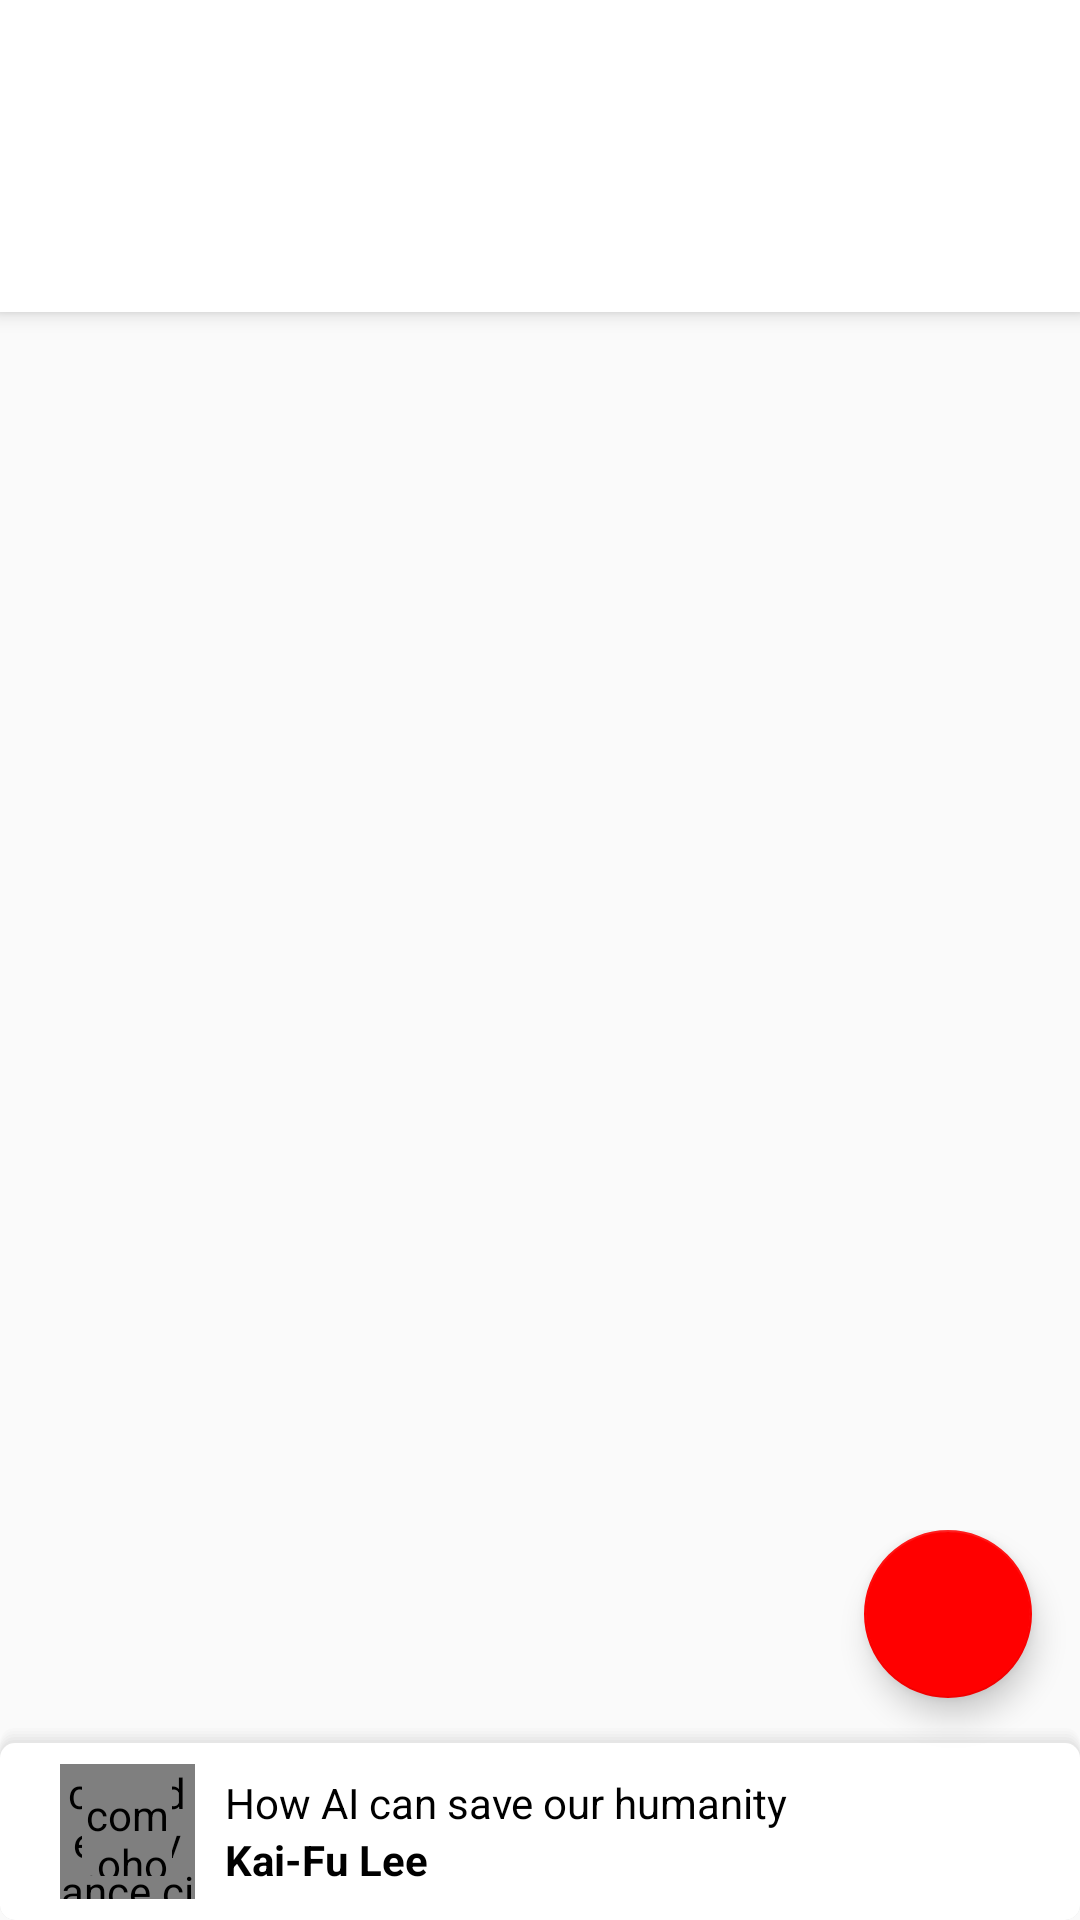

Here is an Android app screen rendered from its layout file. Give the layout XML and the strings, colors and styles it references.
<!-- AndroidManifest.xml: activity theme MyTheme -->
<!-- res/layout/activity_main.xml -->
<?xml version="1.0" encoding="utf-8"?>
<android.support.design.widget.CoordinatorLayout xmlns:android="http://schemas.android.com/apk/res/android"
    xmlns:app="http://schemas.android.com/apk/res-auto"
    xmlns:tools="http://schemas.android.com/tools"
    android:layout_width="match_parent"
    android:layout_height="match_parent"
    tools:context=".MainActivity">

    <android.support.design.widget.AppBarLayout
        android:id="@+id/app_bar_layout"
        android:layout_width="match_parent"
        android:layout_height="wrap_content"
        android:background="?attr/colorPrimary"
        android:fitsSystemWindows="true"
        android:theme="@style/ThemeOverlay.AppCompat.Dark.ActionBar">

        <android.support.v7.widget.Toolbar
            android:id="@+id/toolbar"
            android:layout_width="match_parent"
            android:layout_height="?actionBarSize"
            app:layout_collapseMode="pin"
            app:layout_scrollFlags="scroll|enterAlways|snap"
            app:popupTheme="@style/ThemeOverlay.AppCompat.Light" />

        <android.support.design.widget.TabLayout
            android:id="@+id/tab_layout"
            android:layout_width="match_parent"
            android:layout_height="wrap_content"
            app:layout_scrollFlags="scroll|enterAlways|snap"
            app:tabIndicatorColor="@color/opaque_red"
            app:tabSelectedTextColor="@color/opaque_red" />

    </android.support.design.widget.AppBarLayout>

    <LinearLayout
        android:layout_width="match_parent"
        android:layout_height="match_parent"
        app:layout_behavior="@string/appbar_scrolling_view_behavior">

        <android.support.v4.view.ViewPager
            android:id="@+id/view_pager"
            android:layout_width="match_parent"
            android:layout_height="match_parent"
            android:clickable="true"
            android:focusable="true" />
    </LinearLayout>


    <android.support.v4.widget.NestedScrollView
        android:layout_width="match_parent"
        android:layout_height="wrap_content"
        android:layout_gravity="bottom">

        <LinearLayout
            android:layout_width="match_parent"
            android:layout_height="wrap_content"
            android:orientation="vertical">

            <android.support.design.widget.FloatingActionButton
                android:id="@+id/fab_search"
                android:layout_width="wrap_content"
                android:layout_height="wrap_content"
                android:layout_gravity="bottom|end"
                android:layout_marginBottom="@dimen/fab_margin_bottom"
                android:layout_marginEnd="@dimen/fab_margin_right"
                android:layout_marginRight="@dimen/fab_margin_right"
                android:src="@drawable/search_icon" />

            <LinearLayout
                android:id="@+id/ll_mini_control"
                android:layout_width="match_parent"
                android:layout_height="match_parent"
                android:background="@drawable/bg_mini_control_shadow"
                android:clickable="true"
                android:focusable="true">

                <LinearLayout
                    android:layout_width="wrap_content"
                    android:layout_height="wrap_content"
                    android:gravity="center"
                    android:orientation="horizontal"
                    android:paddingLeft="20dp">

                    <RelativeLayout
                        android:layout_width="wrap_content"
                        android:layout_height="wrap_content"
                        android:paddingBottom="7dp"
                        android:paddingTop="7dp">

                        <com.devadvance.circularseekbar.CircularSeekBar
                            android:id="@+id/circularSeekBar1"
                            android:layout_width="45dp"
                            android:layout_height="45dp"
                            app:circle_color="#b4b4b4"
                            app:circle_progress_color="@color/black"
                            app:circle_stroke_width="2dp"
                            app:pointer_halo_width="@dimen/dimen_0"
                            app:pointer_radius="@dimen/dimen_0" />

                        <com.ohoussein.playpause.PlayPauseView
                            android:id="@+id/btn_play_pause"
                            android:layout_width="30dp"
                            android:layout_height="30dp"
                            android:layout_centerInParent="true"
                            android:clickable="true"
                            android:focusable="true"
                            android:foreground="?android:selectableItemBackground"
                            app:fill_color="@color/black"
                            app:pause_bg="@color/white"
                            app:play_bg="@color/white" />

                    </RelativeLayout>

                    <LinearLayout
                        android:layout_width="wrap_content"
                        android:layout_height="wrap_content"
                        android:layout_marginLeft="10dp"
                        android:orientation="vertical">

                        <TextView
                            android:layout_width="wrap_content"
                            android:layout_height="wrap_content"
                            android:text="How AI can save our humanity"
                            android:textColor="@color/black" />

                        <TextView
                            android:layout_width="wrap_content"
                            android:layout_height="wrap_content"
                            android:text="Kai-Fu Lee"
                            android:textColor="@color/black"
                            android:textStyle="bold" />

                    </LinearLayout>
                </LinearLayout>
            </LinearLayout>

        </LinearLayout>


    </android.support.v4.widget.NestedScrollView>
</android.support.design.widget.CoordinatorLayout>
<!-- resources referenced by this layout -->
<resources>
  <color name="black">#000</color>
  <color name="opaque_red">#f00</color>
  <color name="white">#FFF</color>
  <dimen name="dimen_0">0dp</dimen>
  <dimen name="fab_margin_bottom">10dp</dimen>
  <dimen name="fab_margin_right">16dp</dimen>
  <!-- drawable bg_mini_control_shadow (drawable) -->
  <?xml version="1.0" encoding="utf-8"?>
  <layer-list xmlns:android="http://schemas.android.com/apk/res/android">
      
      <item>
          <shape>
              <corners android:radius="@dimen/radius_corner"></corners>
              <solid android:color="#10CCCCCC" />
              <padding android:top="1dp" android:right="0dp" android:bottom="0dp" android:left="0dp" />
          </shape>
      </item>
  
      <item>
          <shape>
              <corners android:radius="@dimen/radius_corner"></corners>
              <solid android:color="#15CCCCCC" />
              <padding android:top="1dp" android:right="0dp" android:bottom="0dp" android:left="0dp" />
          </shape>
      </item>
  
      <item>
          <shape>
              <corners android:radius="@dimen/radius_corner"></corners>
              <solid android:color="#20CCCCCC" />
              <padding android:top="1dp" android:right="0dp" android:bottom="0dp" android:left="0dp" />
          </shape>
      </item>
  
      <item>
          <shape>
              <corners android:radius="@dimen/radius_corner"></corners>
              <solid android:color="#25CCCCCC" />
              <padding android:top="1dp" android:right="0dp" android:bottom="0dp" android:left="0dp" />
          </shape>
      </item>
  
      <item>
          <shape>
              <corners android:radius="@dimen/radius_corner"></corners>
              <solid android:color="#30cccccc" />
              <padding android:top="1dp" android:right="0dp" android:bottom="0dp" android:left="0dp" />
          </shape>
      </item>
  
      
      <item>
          <shape>
              <corners android:radius="@dimen/radius_corner"></corners>
              <solid android:color="#ffffff" />
          </shape>
      </item>
  </layer-list>
  <style name="MyTheme" parent="Theme.AppCompat.Light.NoActionBar">
          <item name="colorPrimary">@color/white</item>
          <item name="colorPrimaryDark">@color/opaque_red</item>
          <item name="colorAccent">@color/opaque_red</item>
          <item name="titleTextColor">@color/opaque_red</item>
          <item name="subtitleTextColor">@color/opaque_red</item>
      </style>
  <dimen name="radius_corner">5dp</dimen>
</resources>
